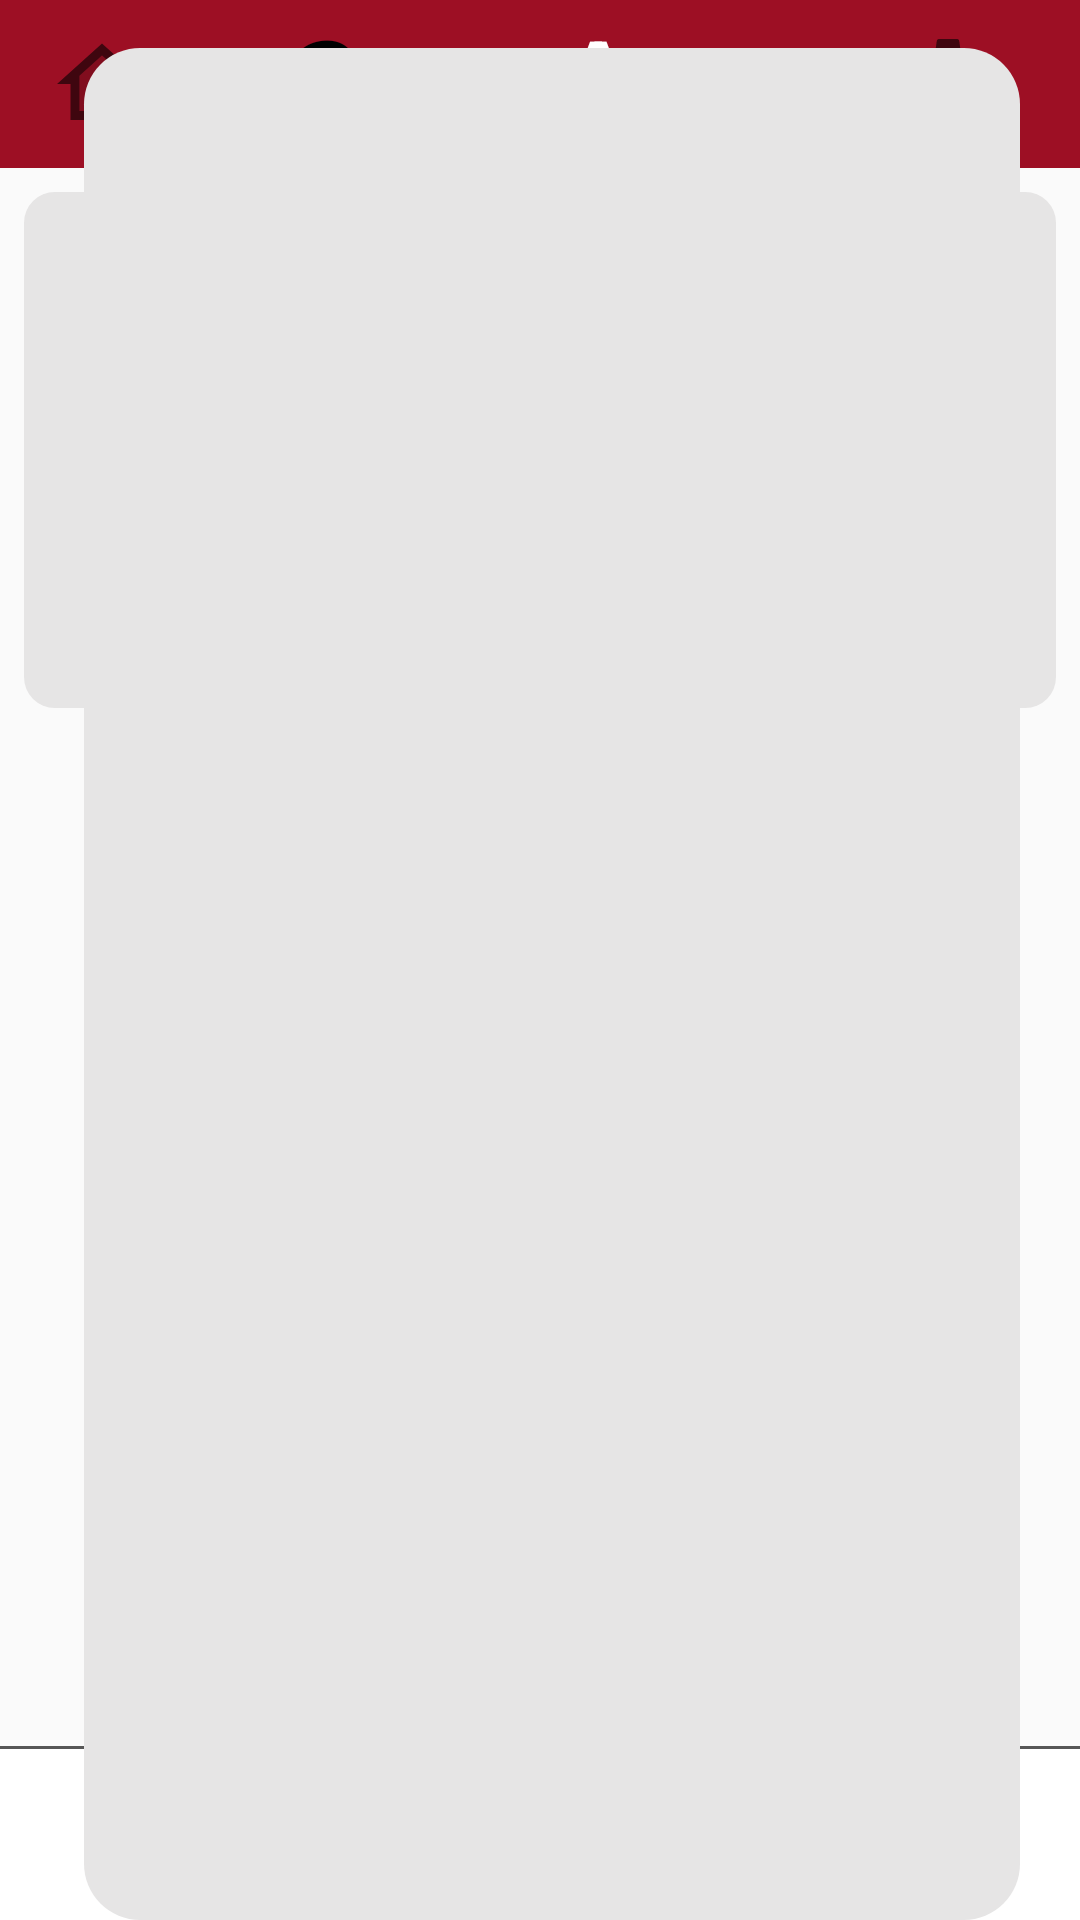

Android layout source for this screen:
<!-- AndroidManifest.xml: application theme Theme.Doorstop -->
<!-- res/layout/activity_main.xml -->
<?xml version="1.0" encoding="utf-8"?>
<androidx.constraintlayout.widget.ConstraintLayout
    xmlns:android="http://schemas.android.com/apk/res/android"
    xmlns:app="http://schemas.android.com/apk/res-auto"
    xmlns:tools="http://schemas.android.com/tools"
    android:layout_width="match_parent"
    android:layout_height="match_parent"
    tools:context=".MainActivity">

    
    <com.google.android.material.appbar.AppBarLayout
        android:id="@+id/appbar"
        android:layout_width="0dp"
        android:layout_height="wrap_content"
        app:layout_constraintEnd_toEndOf="parent"
        app:layout_constraintStart_toStartOf="parent"
        app:layout_constraintTop_toTopOf="parent">

        <androidx.constraintlayout.widget.ConstraintLayout
            android:layout_width="match_parent"
            android:layout_height="wrap_content">

            
            <androidx.appcompat.widget.Toolbar
                android:id="@+id/toolbar"
                android:layout_width="match_parent"
                android:layout_height="?attr/actionBarSize"
                android:background="@color/dark_red"
                android:theme="?attr/actionBarTheme"
                app:layout_constraintEnd_toEndOf="parent"
                app:layout_constraintStart_toStartOf="parent"
                app:layout_constraintTop_toTopOf="parent" />

            <ImageButton
                android:id="@+id/button_home"
                android:layout_width="wrap_content"
                android:layout_height="56dp"
                android:layout_marginStart="16dp"
                app:layout_constraintBottom_toBottomOf="parent"
                app:layout_constraintStart_toStartOf="@+id/toolbar"
                app:layout_constraintTop_toTopOf="parent"
                app:srcCompat="@drawable/twotone_home_24"
                android:background="@color/dark_red"
                tools:ignore="MissingConstraints" />

            <TextView
                android:id="@+id/textView2"
                android:layout_width="wrap_content"
                android:layout_height="wrap_content"
                android:layout_marginStart="-80dp"
                android:layout_marginTop="0dp"
                android:fontFeatureSettings="smcp"
                android:gravity="center"
                android:text="Stiff"
                android:textColor="@color/black"
                android:textSize="40sp"
                android:textStyle="bold|italic"
                app:layout_constraintLeft_toLeftOf="parent"
                app:layout_constraintRight_toRightOf="parent"
                app:layout_constraintTop_toTopOf="parent" />

            <TextView
                android:id="@+id/textView3"
                android:layout_width="wrap_content"
                android:layout_height="wrap_content"
                android:fontFeatureSettings="smcp"
                android:gravity="center"
                android:text="Arm"
                android:textColor="@color/white"
                android:textSize="40sp"
                android:textStyle="bold"
                app:layout_constraintBottom_toBottomOf="@id/textView2"
                app:layout_constraintStart_toEndOf="@id/textView2" />

            <ImageButton
                android:id="@+id/button_settings"
                android:layout_width="56dp"
                android:layout_height="56dp"
                android:layout_marginEnd="16dp"
                app:layout_constraintBottom_toBottomOf="parent"
                app:layout_constraintEnd_toEndOf="@+id/toolbar"
                app:layout_constraintTop_toTopOf="parent"
                app:srcCompat="@drawable/twotone_settings_24"
                android:background="@color/dark_red"/>

        </androidx.constraintlayout.widget.ConstraintLayout>

    </com.google.android.material.appbar.AppBarLayout>

    //center area
    //information box
    

        <ImageView
            android:id="@+id/message"
            android:layout_height="match_parent"
            android:layout_width="match_parent"
            app:srcCompat="@drawable/frame2x1"
            android:scaleType="fitStart"
            android:layout_marginTop="64dp"
            android:layout_marginStart="8dp"
            android:layout_marginEnd="8dp"
            android:elevation="2dp"
            />

    <ImageView
        android:id="@+id/favorite"
        android:layout_width="fill_parent"
        android:layout_height="match_parent"
        app:srcCompat="@drawable/frame1x2"
        app:layout_constraintStart_toStartOf="@+id/message"
        app:layout_constraintTop_toBottomOf="@id/message"
        android:layout_marginStart="8dp"
        android:layout_marginTop="16dp"
        android:elevation="2dp"/>

    


    //Bottom Bar
    
    <com.google.android.material.appbar.AppBarLayout
        android:layout_width="0dp"
        android:layout_height="wrap_content"
        app:layout_constraintEnd_toEndOf="parent"
        app:layout_constraintStart_toStartOf="parent"
        app:layout_constraintBottom_toBottomOf="parent">

        <androidx.constraintlayout.widget.ConstraintLayout
            android:layout_width="match_parent"
            android:layout_height="match_parent">

            
            <androidx.appcompat.widget.Toolbar
                android:id="@+id/bottombar"
                android:layout_width="match_parent"
                android:layout_height="58dp"
                android:background="@color/white"
                android:theme="?attr/actionBarTheme"
                app:layout_constraintEnd_toEndOf="parent"
                app:layout_constraintStart_toStartOf="parent"
                app:layout_constraintTop_toTopOf="parent" />
            

            <View
                android:layout_width="match_parent"
                android:layout_height="1dp"
                android:layout_marginTop="0dp"
                android:background="#A8000000" />

            <LinearLayout
                android:layout_width="match_parent"
                android:layout_height="?attr/actionBarSize"
                android:paddingLeft="16dp"
                android:paddingRight="16dp" >

                <ImageButton
                    android:id="@+id/button_user"
                    android:layout_width="fill_parent"
                    android:layout_weight="1"
                    android:layout_height="56dp"
                    android:layout_marginStart="10dp"
                    android:layout_alignParentLeft="true"
                    android:layout_alignParentTop="true"
                    android:layout_marginTop="2dp"
                    app:srcCompat="@drawable/twotone_person_24"
                    android:background="@color/white"
                    tools:ignore="MissingConstraints" />

                <ImageButton
                    android:id="@+id/button_add"
                    android:layout_width="fill_parent"
                    android:layout_weight="1"
                    android:layout_height="56dp"
                    android:layout_toRightOf="@id/button_user"
                    android:layout_alignParentTop="true"
                    android:layout_marginTop="2dp"
                    android:layout_marginLeft="16dp"
                    android:background="@color/white"
                    app:srcCompat="@drawable/twotone_add_circle_24" />

                <ImageButton
                    android:id="@+id/button_web"
                    android:layout_width="fill_parent"
                    android:layout_weight="1"
                    android:layout_height="56dp"
                    android:layout_toRightOf="@id/button_add"
                    android:layout_alignParentTop="true"
                    android:layout_marginTop="2dp"
                    android:layout_marginLeft="16dp"
                    android:background="@color/white"
                    app:srcCompat="@drawable/baseline_security_24" />

                <ImageButton
                    android:id="@+id/button_send"
                    android:layout_width="fill_parent"
                    android:layout_weight="1"
                    android:layout_height="56dp"
                    android:layout_toRightOf="@id/button_web"
                    android:layout_alignParentTop="true"
                    android:layout_marginTop="2dp"
                    android:layout_marginLeft="16dp"
                    android:background="@color/white"
                    app:srcCompat="@drawable/ic_sendkey_24"/>

                

            </LinearLayout>

        </androidx.constraintlayout.widget.ConstraintLayout>

    </com.google.android.material.appbar.AppBarLayout>
    //Dialog Button

    

</androidx.constraintlayout.widget.ConstraintLayout>
<!-- resources referenced by this layout -->
<resources>
  <color name="black">#FF000000</color>
  <color name="dark_red">#FF9D0F24</color>
  <color name="white">#FFFFFFFF</color>
  <!-- drawable baseline_security_24 (drawable-v24) -->
  <vector xmlns:android="http://schemas.android.com/apk/res/android"
      android:width="36dp"
      android:height="36dp"
      android:viewportWidth="24"
      android:viewportHeight="24"
      android:tint="?attr/colorControlNormal">
    <path
        android:fillColor="@android:color/white"
        android:pathData="M12,1L3,5v6c0,5.55 3.84,10.74 9,12 5.16,-1.26 9,-6.45 9,-12L21,5l-9,-4zM12,11.99h7c-0.53,4.12 -3.28,7.79 -7,8.94L12,12L5,12L5,6.3l7,-3.11v8.8z"/>
  </vector>
  <!-- drawable frame1x2 (drawable) -->
  <?xml version="1.0" encoding="utf-8"?>
  
  <shape xmlns:android="http://schemas.android.com/apk/res/android"
      android:shape="rectangle" >
  
      <corners
          android:radius="12dp" />
  
      <solid android:color="#E6E5E5" />
  
      <padding
          android:bottom="0dp"
          android:left="0dp"
          android:right="0dp"
          android:top="0dp" />
  
      <size
          android:height="400dp"
          android:width="200dp" />
  
  </shape>
  <!-- drawable frame2x1 (drawable) -->
  <?xml version="1.0" encoding="utf-8"?>
  
  <shape xmlns:android="http://schemas.android.com/apk/res/android"
      android:shape="rectangle" >
  
      <corners
          android:radius="12dp" />
  
      <solid android:color="#E6E5E5" />
  
      <padding
          android:bottom="0dp"
          android:left="0dp"
          android:right="0dp"
          android:top="0dp" />
  
      <size
          android:width="400dp"
          android:height="200dp" />
  
  </shape>
  <!-- drawable ic_sendkey_24 (drawable-v24) -->
  <vector xmlns:android="http://schemas.android.com/apk/res/android"
      android:width="36dp"
      android:height="36dp"
      android:viewportWidth="24"
      android:viewportHeight="24"
      android:tint="?attr/colorControlNormal">
    <path
        android:fillColor="@android:color/white"
        android:pathData="M6.99,11L3,15l3.99,4v-3H14v-2H6.99v-3zM21,9l-3.99,-4v3H10v2h7.01v3L21,9z"/>
  </vector>
  <!-- drawable twotone_home_24 (drawable-v24) -->
  <vector xmlns:android="http://schemas.android.com/apk/res/android"
      android:width="36dp"
      android:height="36dp"
      android:viewportWidth="24"
      android:viewportHeight="24"
      android:tint="?attr/colorControlNormal">
    <path
        android:fillColor="@android:color/white"
        android:pathData="M12,3L2,12h3v8h6v-6h2v6h6v-8h3L12,3zM17,18h-2v-6L9,12v6L7,18v-7.81l5,-4.5 5,4.5L17,18z"/>
    <path
        android:fillColor="@android:color/white"
        android:pathData="M7,10.19V18h2v-6h6v6h2v-7.81l-5,-4.5z"
        android:strokeAlpha="0.3"
        android:fillAlpha="0.3"/>
  </vector>
  <style name="Theme.Doorstop" parent="Theme.AppCompat.Light.NoActionBar">
          
          <item name="colorPrimary">@color/purple_500</item>
          <item name="colorPrimaryVariant">@color/purple_700</item>
          <item name="colorOnPrimary">@color/white</item>
          
          <item name="colorSecondary">@color/teal_200</item>
          <item name="colorSecondaryVariant">@color/teal_700</item>
          <item name="colorOnSecondary">@color/black</item>
          
          <item name="android:statusBarColor" tools:targetApi="l">@color/dark_red</item>
          
          <item name="actionBarSize">56dp</item>
          
          <item name="android:windowEnterAnimation">@android:anim/fade_in</item>
          <item name="android:windowExitAnimation">@android:anim/fade_out</item>
      </style>
  <color name="purple_500">#FF6200EE</color>
  <color name="purple_700">#FF3700B3</color>
  <color name="teal_200">#FF03DAC5</color>
  <color name="teal_700">#FF018786</color>
</resources>
